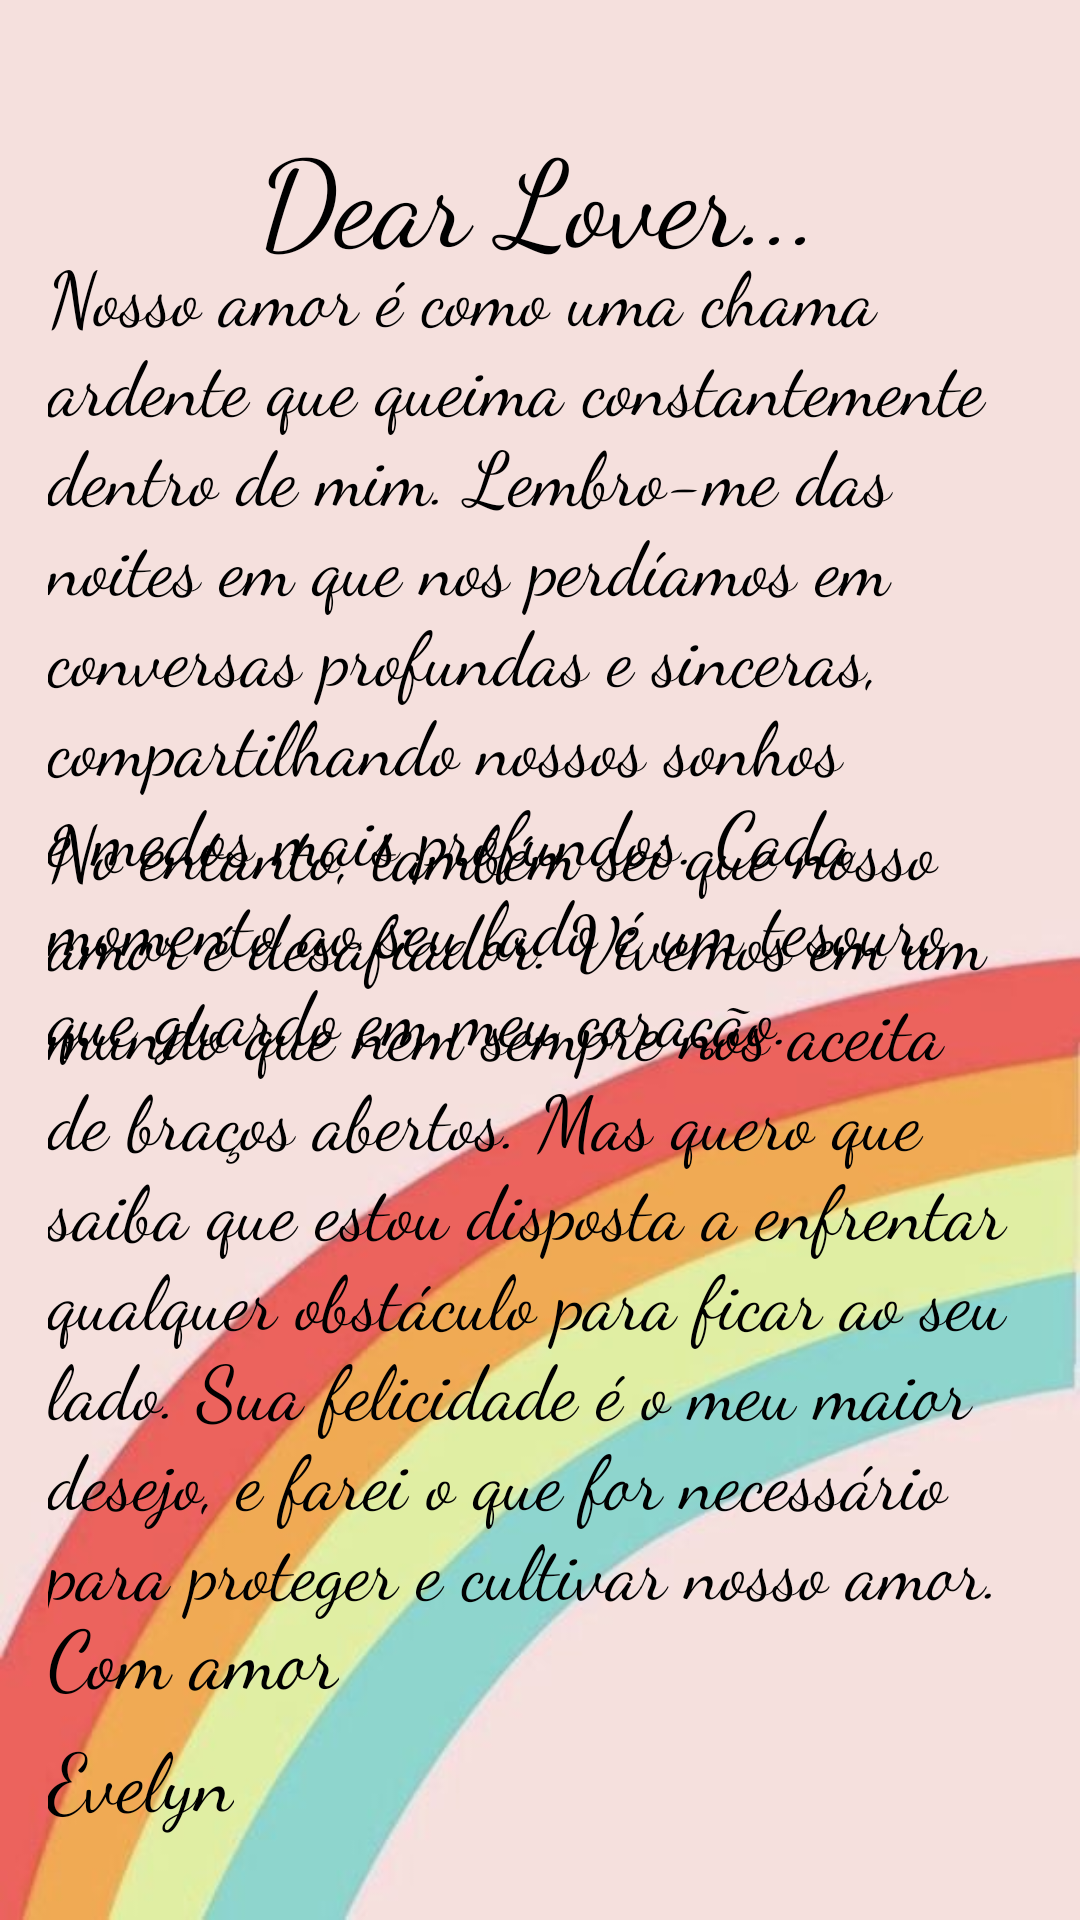

This screen was rendered from an Android layout file. Write that file and the resources it references.
<!-- AndroidManifest.xml: application theme Theme.Login -->
<!-- res/layout/activity_carta2.xml -->
<?xml version="1.0" encoding="utf-8"?>
<androidx.constraintlayout.widget.ConstraintLayout xmlns:android="http://schemas.android.com/apk/res/android"
    xmlns:app="http://schemas.android.com/apk/res-auto"
    xmlns:tools="http://schemas.android.com/tools"
    android:layout_width="match_parent"
    android:layout_height="match_parent"
    tools:context=".carta2"
    android:background="@drawable/iris">

    <TextView
        android:layout_width="wrap_content"
        android:layout_height="wrap_content"
        android:text="@string/Dear2"
        android:textColor="@color/black"
        android:textSize="40dp"
        app:fontFamily="cursive"
        app:layout_constraintBottom_toBottomOf="parent"
        app:layout_constraintEnd_toEndOf="parent"
        app:layout_constraintStart_toStartOf="parent"
        app:layout_constraintTop_toTopOf="parent"
        app:layout_constraintVertical_bias="0.064" />

    <TextView
        android:id="@+id/textView"
        android:layout_width="wrap_content"
        android:layout_height="wrap_content"
        android:padding="16dp"
        android:text="@string/texto3"
        android:textColor="@color/black"
        android:textSize="25dp"
        app:fontFamily="cursive"
        app:layout_constraintBottom_toBottomOf="parent"
        app:layout_constraintEnd_toEndOf="parent"
        app:layout_constraintHorizontal_bias="0.0"
        app:layout_constraintStart_toStartOf="parent"
        app:layout_constraintTop_toTopOf="parent"
        app:layout_constraintVertical_bias="0.193" />

    <TextView
        android:id="@+id/textView2"
        android:layout_width="wrap_content"
        android:layout_height="wrap_content"
        android:padding="16dp"
        android:text="@string/texto4"
        android:textColor="@color/black"
        android:textSize="25dp"
        app:fontFamily="cursive"
        app:layout_constraintBottom_toBottomOf="parent"
        app:layout_constraintEnd_toEndOf="parent"
        app:layout_constraintHorizontal_bias="0.0"
        app:layout_constraintStart_toStartOf="parent"
        app:layout_constraintTop_toTopOf="parent"
        app:layout_constraintVertical_bias="0.748" />

    <TextView
        android:id="@+id/textView3"
        android:layout_width="wrap_content"
        android:layout_height="wrap_content"
        android:padding="16dp"
        android:text="@string/babe"
        android:textColor="@color/black"
        android:textSize="27dp"
        app:fontFamily="cursive"
        app:layout_constraintBottom_toBottomOf="parent"
        app:layout_constraintEnd_toEndOf="parent"
        app:layout_constraintHorizontal_bias="0.0"
        app:layout_constraintStart_toStartOf="parent"
        app:layout_constraintTop_toTopOf="parent"
        app:layout_constraintVertical_bias="0.978" />

    <TextView
        android:id="@+id/textView4"
        android:layout_width="wrap_content"
        android:layout_height="wrap_content"
        android:padding="16dp"
        android:text="@string/amor"
        android:textColor="@color/black"
        android:textSize="27dp"
        app:fontFamily="cursive"
        app:layout_constraintBottom_toBottomOf="parent"
        app:layout_constraintEnd_toEndOf="parent"
        app:layout_constraintHorizontal_bias="0.0"
        app:layout_constraintStart_toStartOf="parent"
        app:layout_constraintTop_toTopOf="parent"
        app:layout_constraintVertical_bias="0.906" />

    <ImageButton
        android:id="@+id/btnheart2"
        android:layout_width="wrap_content"
        android:layout_height="wrap_content"
        android:layout_marginStart="340dp"
        android:layout_marginTop="25dp"
        android:background="#00FFFFFF"
        app:layout_constraintBottom_toBottomOf="parent"
        app:layout_constraintEnd_toEndOf="parent"
        app:layout_constraintStart_toStartOf="parent"
        app:layout_constraintTop_toBottomOf="@+id/textView2"
        app:srcCompat="@drawable/heart" />
    <ImageButton
        android:id="@+id/btnmenu"
        android:layout_width="36dp"
        android:layout_height="30dp"
        android:background="#00FFFFFF"
        app:layout_constraintBottom_toBottomOf="parent"
        app:layout_constraintEnd_toEndOf="parent"
        app:layout_constraintHorizontal_bias="0.0"
        app:layout_constraintStart_toStartOf="parent"
        app:layout_constraintTop_toTopOf="parent"
        app:layout_constraintVertical_bias="0.008"
        app:srcCompat="@drawable/menus" />


</androidx.constraintlayout.widget.ConstraintLayout>
<!-- resources referenced by this layout -->
<resources>
  <color name="black">#FF000000</color>
  <!-- drawable iris: png bitmap (drawable-v24, 155153 bytes) -->
  <string name="Dear2">Dear Lover...</string>
  <string name="amor">Com amor</string>
  <string name="babe">Evelyn</string>
  <string name="texto3">Nosso amor é como uma chama ardente que queima constantemente dentro de mim. Lembro-me das noites em que nos perdíamos em conversas profundas e sinceras, compartilhando nossos sonhos e medos mais profundos. Cada momento ao seu lado é um tesouro que guardo em meu coração.</string>
  <string name="texto4">No entanto, também sei que nosso amor é desafiador. Vivemos em um mundo que nem sempre nos aceita de braços abertos. Mas quero que saiba que estou disposta a enfrentar qualquer obstáculo para ficar ao seu lado. Sua felicidade é o meu maior desejo, e farei o que for necessário para proteger e cultivar nosso amor.</string>
  <style name="Theme.Login" parent="Theme.MaterialComponents.DayNight.NoActionBar">
          
          <item name="colorPrimary">@color/purple_500</item>
          <item name="colorPrimaryVariant">@color/purple_700</item>
          <item name="colorOnPrimary">@color/white</item>
          
          <item name="colorSecondary">@color/teal_200</item>
          <item name="colorSecondaryVariant">@color/teal_700</item>
          <item name="colorOnSecondary">@color/black</item>
          
  
          
      </style>
  <color name="purple_500">#FF6200EE</color>
  <color name="purple_700">#FF3700B3</color>
  <color name="white">#FFFFFFFF</color>
  <color name="teal_200">#FF03DAC5</color>
  <color name="teal_700">#FF018786</color>
</resources>
